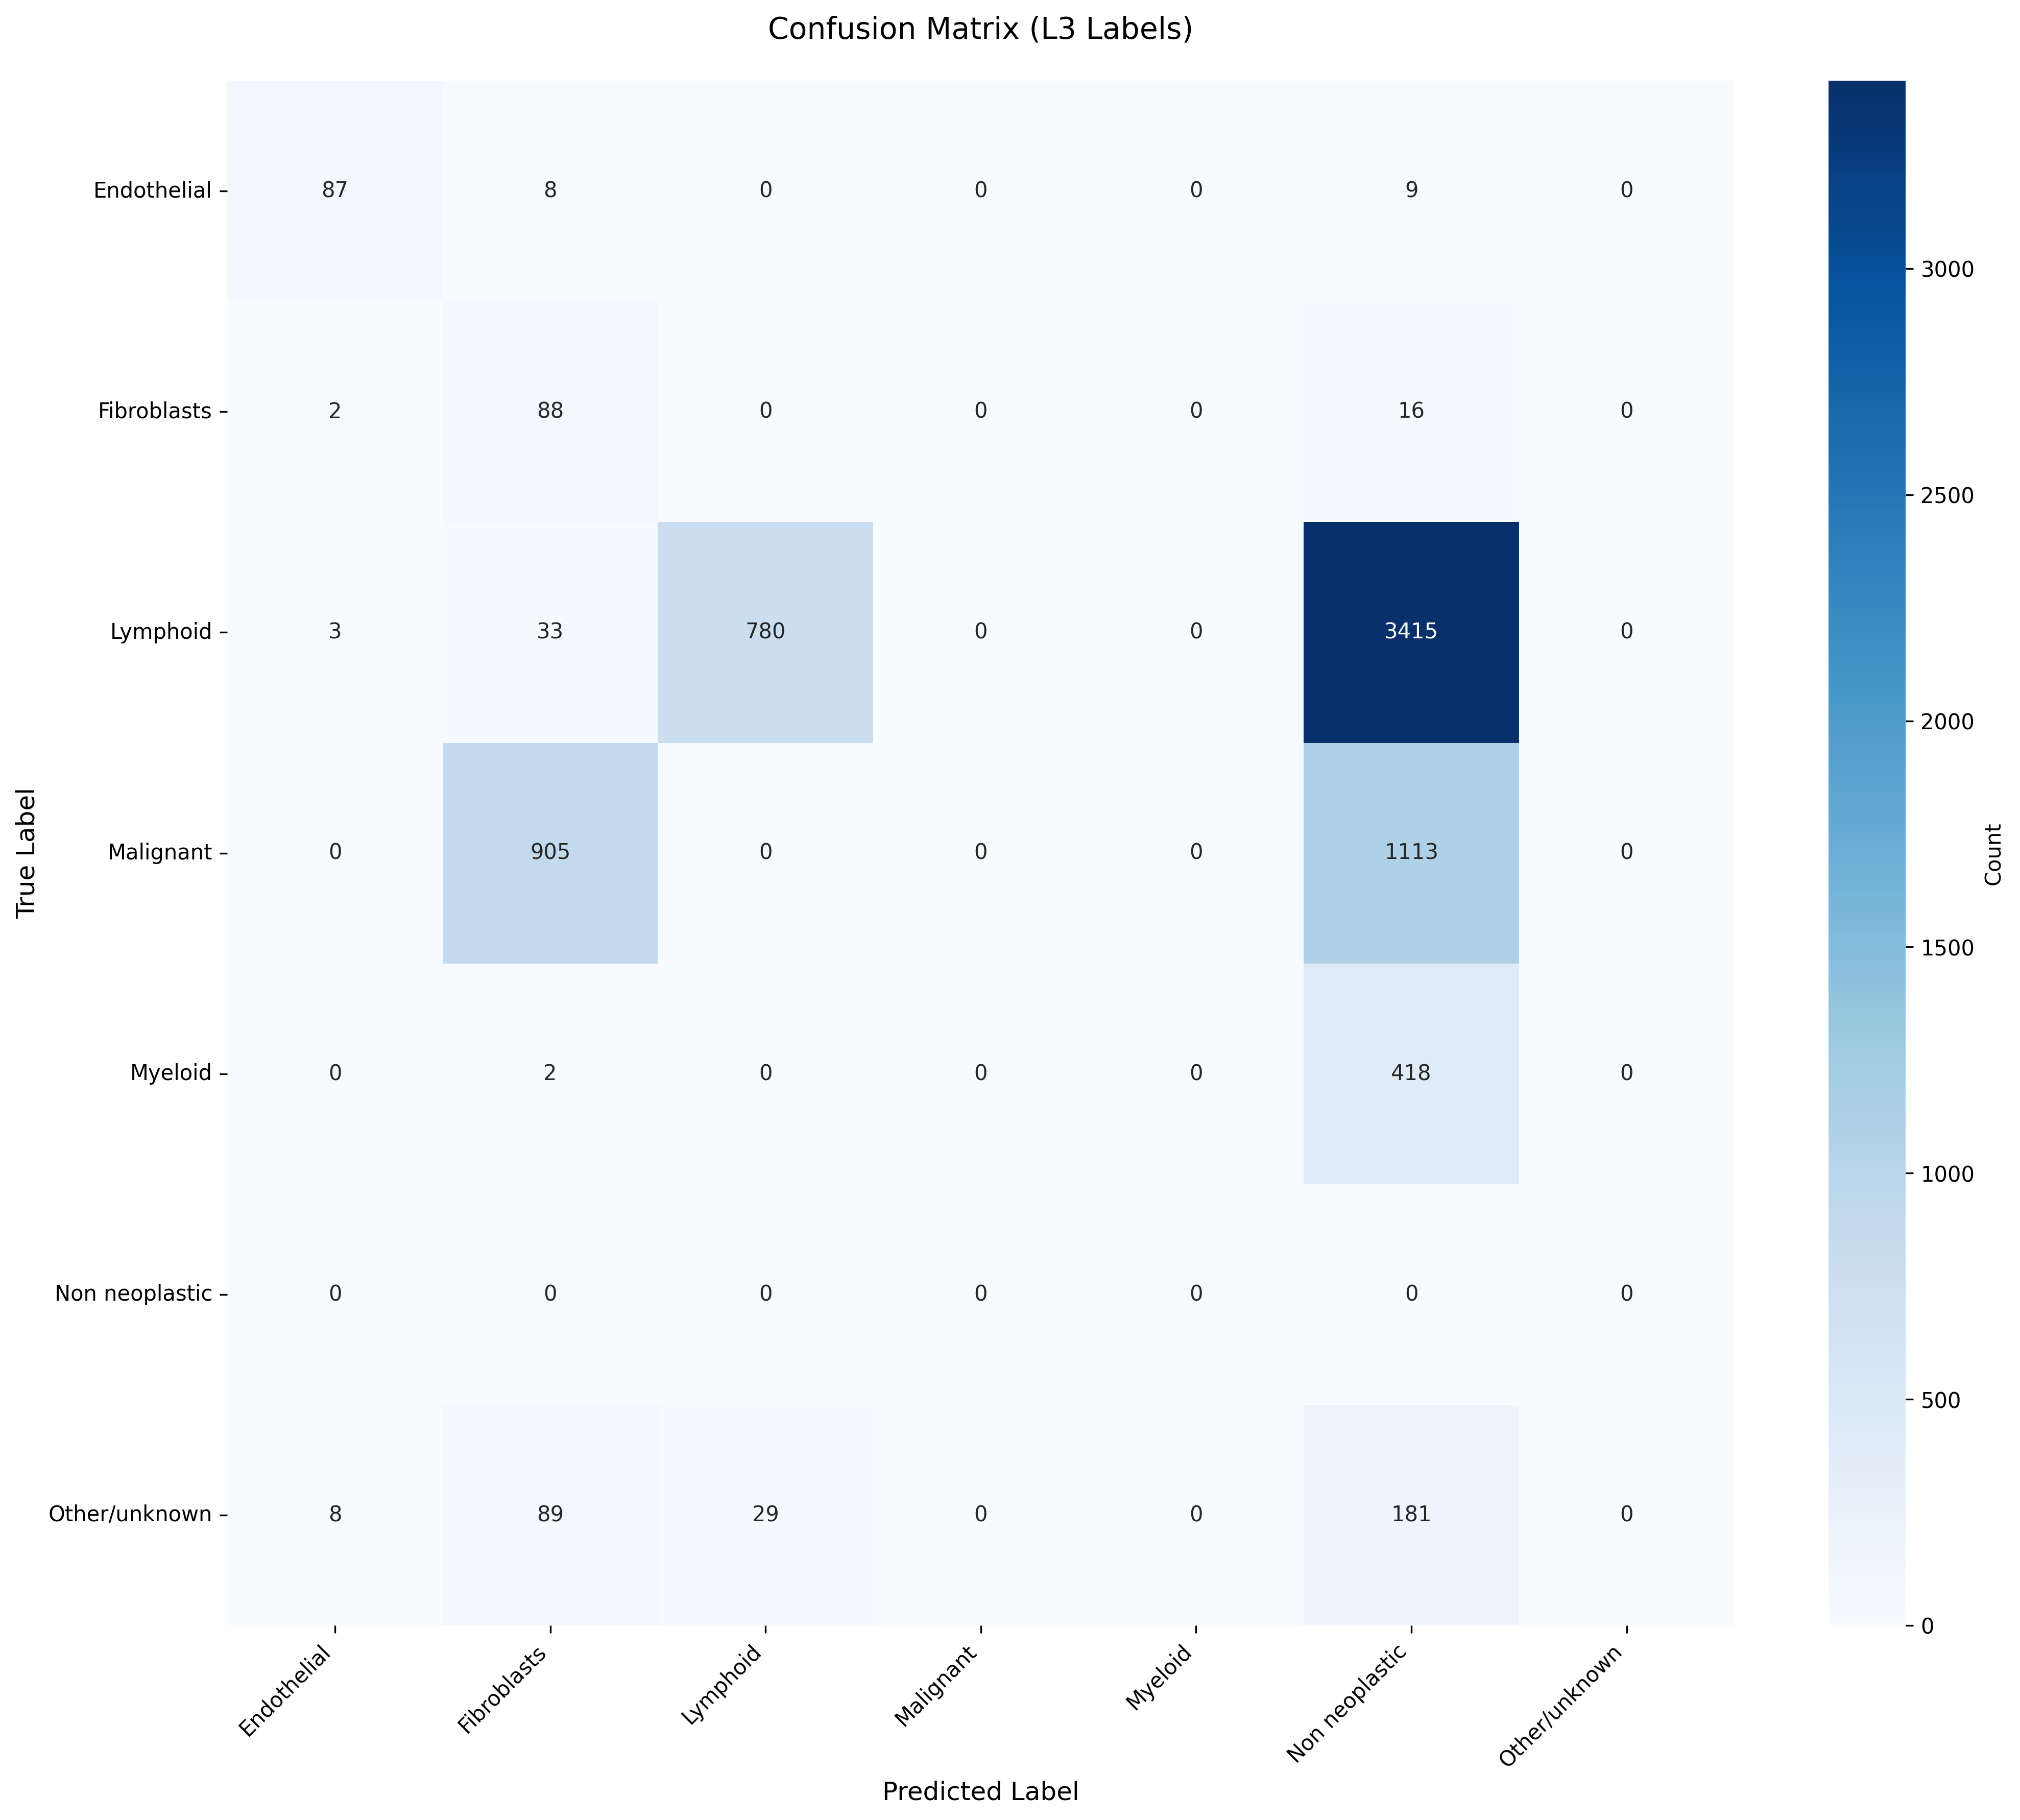

The file beside this chart, header and first rows:
True_Label, Endothelial, Fibroblasts, Lymphoid, Malignant, Myeloid, Non neoplastic, Other/unknown
Endothelial, 87, 8, 0, 0, 0, 9, 0
Fibroblasts, 2, 88, 0, 0, 0, 16, 0
Lymphoid, 3, 33, 780, 0, 0, 3415, 0
Malignant, 0, 905, 0, 0, 0, 1113, 0
Myeloid, 0, 2, 0, 0, 0, 418, 0
Non neoplastic, 0, 0, 0, 0, 0, 0, 0
Other/unknown, 8, 89, 29, 0, 0, 181, 0
